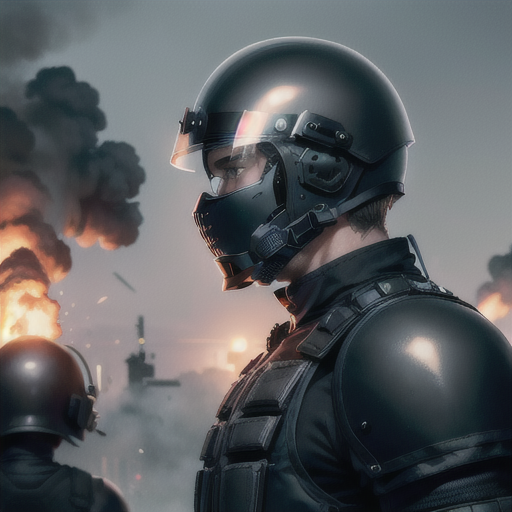
Generation parameters embedded in this image by AUTOMATIC1111 Stable Diffusion web UI or a fork of it (Forge, ...) (PNG 'parameters' text chunk):
(((SWAT black Armour with swat helmet with transparent visor up))), (((short sleeve jacket))), Best quality, masterpiece, ultra high res, detailed background,fire and explosion with smoke in background, realistic,solo,male,muscular,mature male,thick thighs,short hair,reflected mirror, War scenery,depth of field, clean image, ((no blurry)), Decrypted Logo, high quality blue eyes., his teamates behind, dark atmosphere 
Negative prompt:  verybadimagenegative_v1.3 ng_deepnegative_v1_75t easynegative badhandv4, realistic, bad weapon position, text on background, 1 hand, 1 leg, big eyes, backpack, (((long sleeve SWAT shirt))), anime eyes, ((((weird gun position))), normal body, thin body 1 eyes, bad weapon size, weird face,
Steps: 150, Sampler: DPM++ 2M Karras, CFG scale: 13, Seed: 3908004705, Size: 512x512, Model hash: da13268e85, Model: epic25D_v10